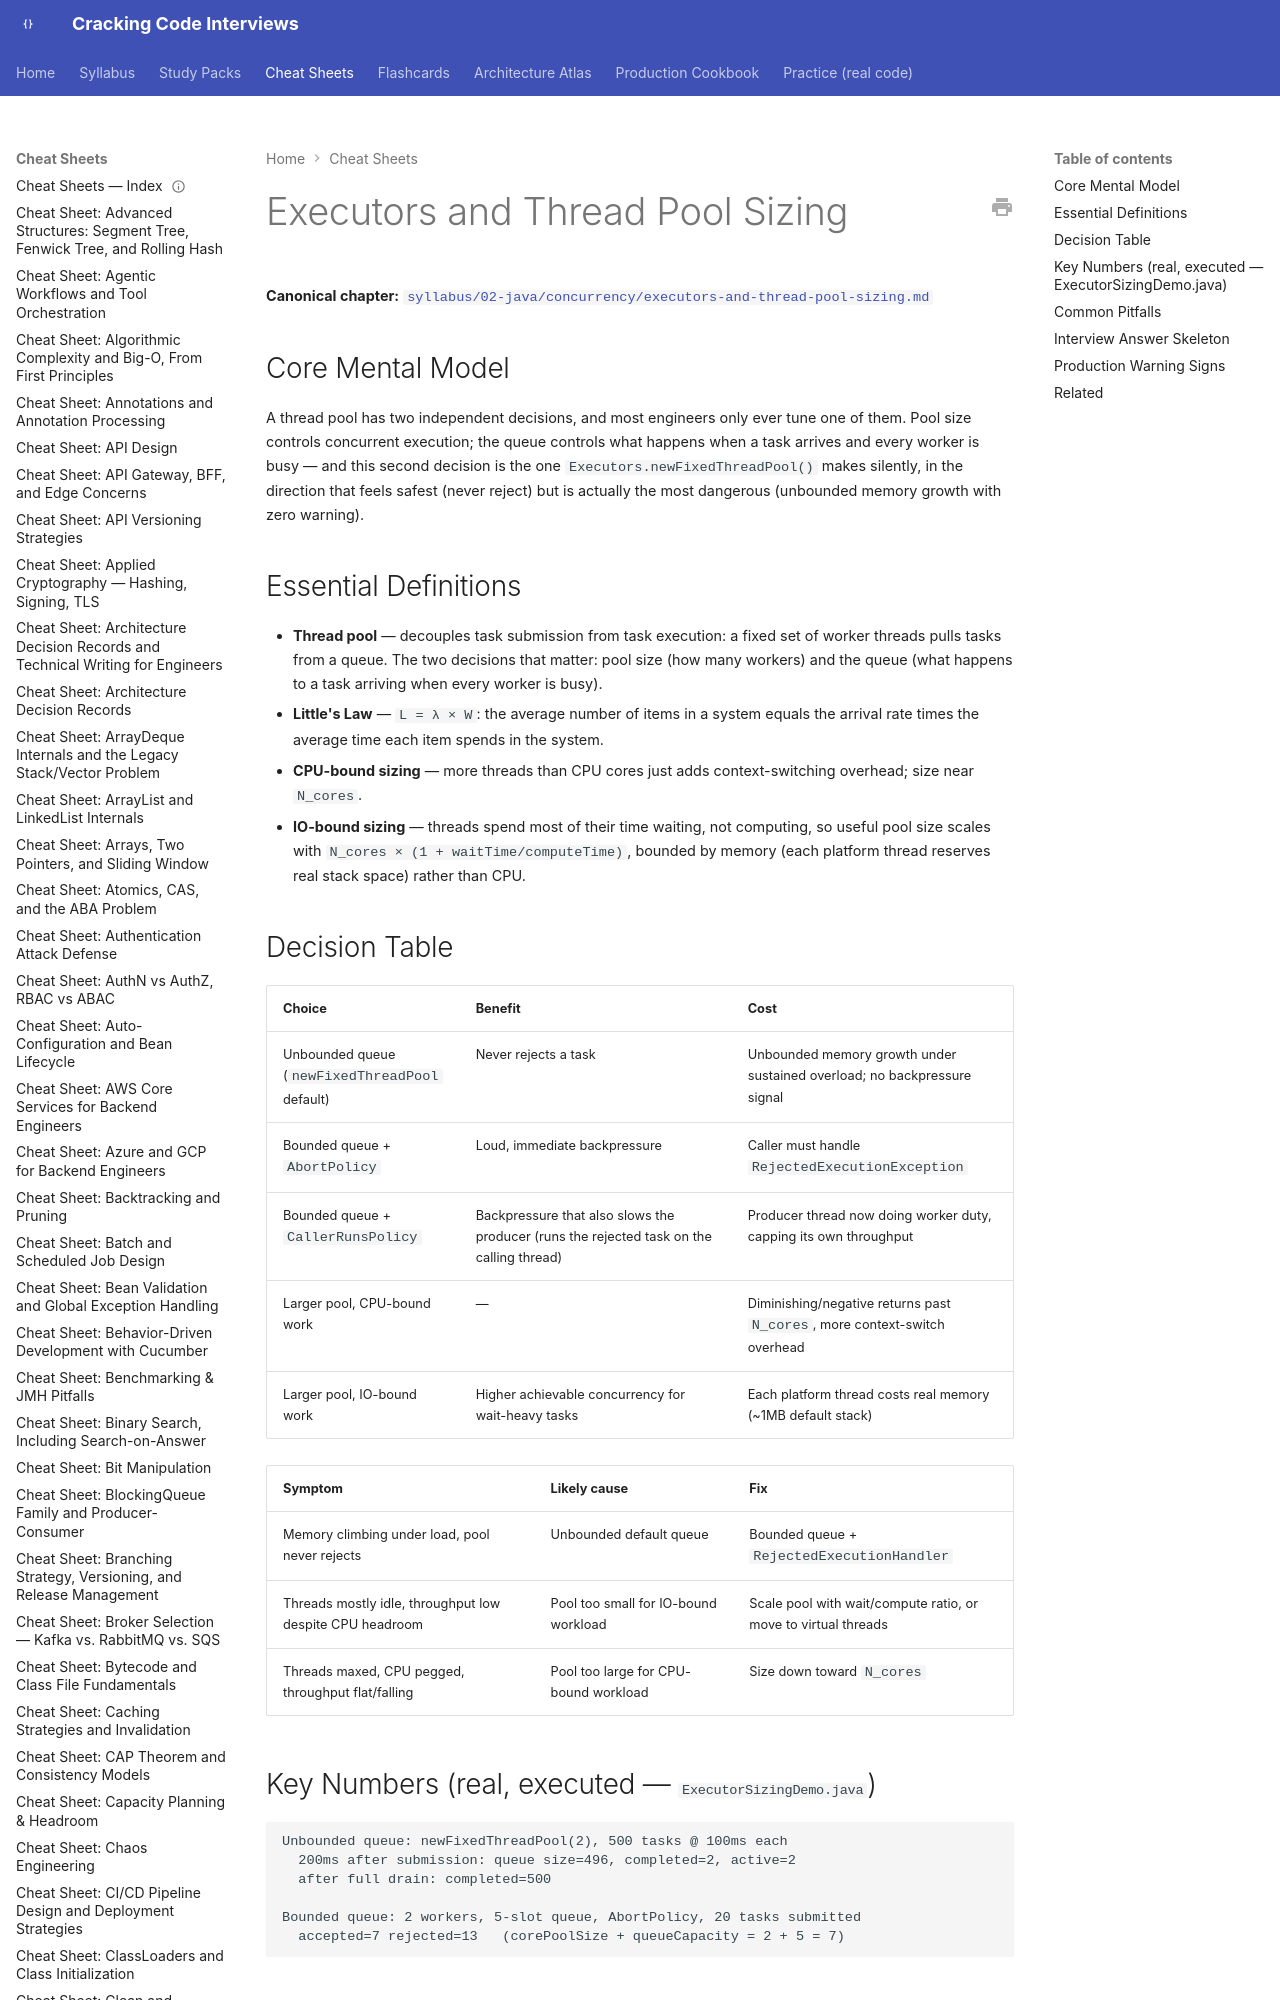

repository: JuanMelendres/cracking-code-interviews · page: cheat-sheets/executors-and-thread-pool-sizing/index.html · generator: mkdocs

---
title: "Cheat Sheet: Executors and Thread Pool Sizing"
slug: executors-and-thread-pool-sizing
document_type: cheat-sheet
domain: concurrency
topic_id: T-406
canonical: ../syllabus/02-java/concurrency/executors-and-thread-pool-sizing.md
last_updated: 2026-08-04
---

# Executors and Thread Pool Sizing

**Canonical chapter:** [`syllabus/02-java/concurrency/executors-and-thread-pool-sizing.md`](../syllabus/02-java/concurrency/executors-and-thread-pool-sizing.md)
